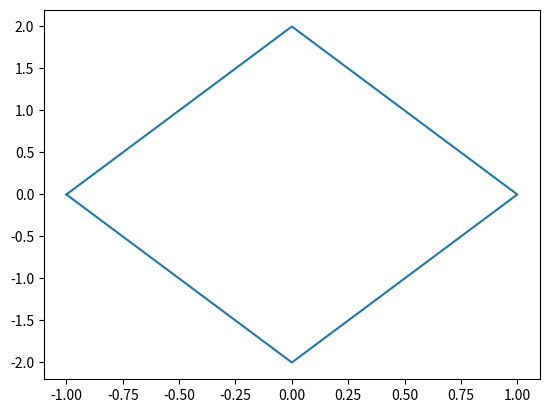
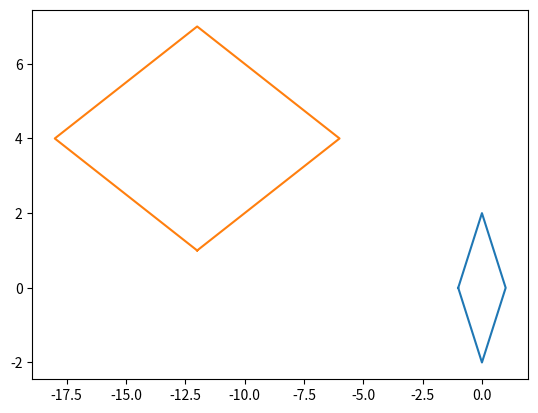

The matplotlib source for these figures, in order:
import matplotlib.pyplot as plt
import numpy as np


def part_a():

    x1=-1
    x2=0    
    x3=1
    x4=0

    y1=0
    y2=-2
    y3=0
    y4=2

    X=[x1,x2,x3,x4,x1]
    Y=[y1,y2,y3,y4,y1]

    plt.plot(X,Y)
    plt.show()

    x_trans = 0 
    y_trans = 2 

   
    T1=[[1,0,-x_trans],
        [0,1,-y_trans],
        [0,0,1]]

    x_reflection = 1
    y_reflection = -1   
  
    T2=[[x_reflection,0,0],
        [0,y_reflection,0],
        [0,0,1]]
    T3=[[1,0,x_trans],
        [0,1,y_trans],
        [0,0,1]]

    t = np.dot(T3,T2)
    T = np.dot(t,T1)
    X_new = []
    Y_new = []

    print(T)

    for i in range(len(X)):
        B=[X[i],Y[i],1]
        R=np.dot(T,B)
        print(R)
        X_new.append(R[0])
        Y_new.append(R[1])
        
    print(X_new,Y_new)

    fig = plt.figure()


    plt.plot(X,Y,X_new,Y_new)
    plt.show()




def part_b():

    
    x1=-1
    x2=0
    x3=1
    x4=0

    y1=0
    y2=-2
    y3=0
    y4=2

    X=[x1,x2,x3,x4,x1]
    Y=[y1,y2,y3,y4,y1]

    plt.plot(X,Y)
    plt.show()

    x_trans = 0
    y_trans = 4

 
    T1=[[1,0,-x_trans],
        [0,1,-y_trans],
        [0,0,1]]

    slope=3

    
    T2=[[0,slope,0],
        [slope,0,0],
        [0,0,1]]


    T3=[[1,0,x_trans],
        [0,1,y_trans],
        [0,0,1]]

    t = np.dot(T3,T2)
    T = np.dot(t,T1)
    X_new = []
    Y_new = []

    print(f"{T}\n" )

    for i in range(len(X)):
        B=[X[i],Y[i],1]
        R=np.dot(T,B)
        print(R)
        X_new.append(R[0])
        Y_new.append(R[1])
        
    print(X_new,Y_new)

    fig = plt.figure()

    plt.plot(X,Y,X_new,Y_new)
    plt.show()



part_b()